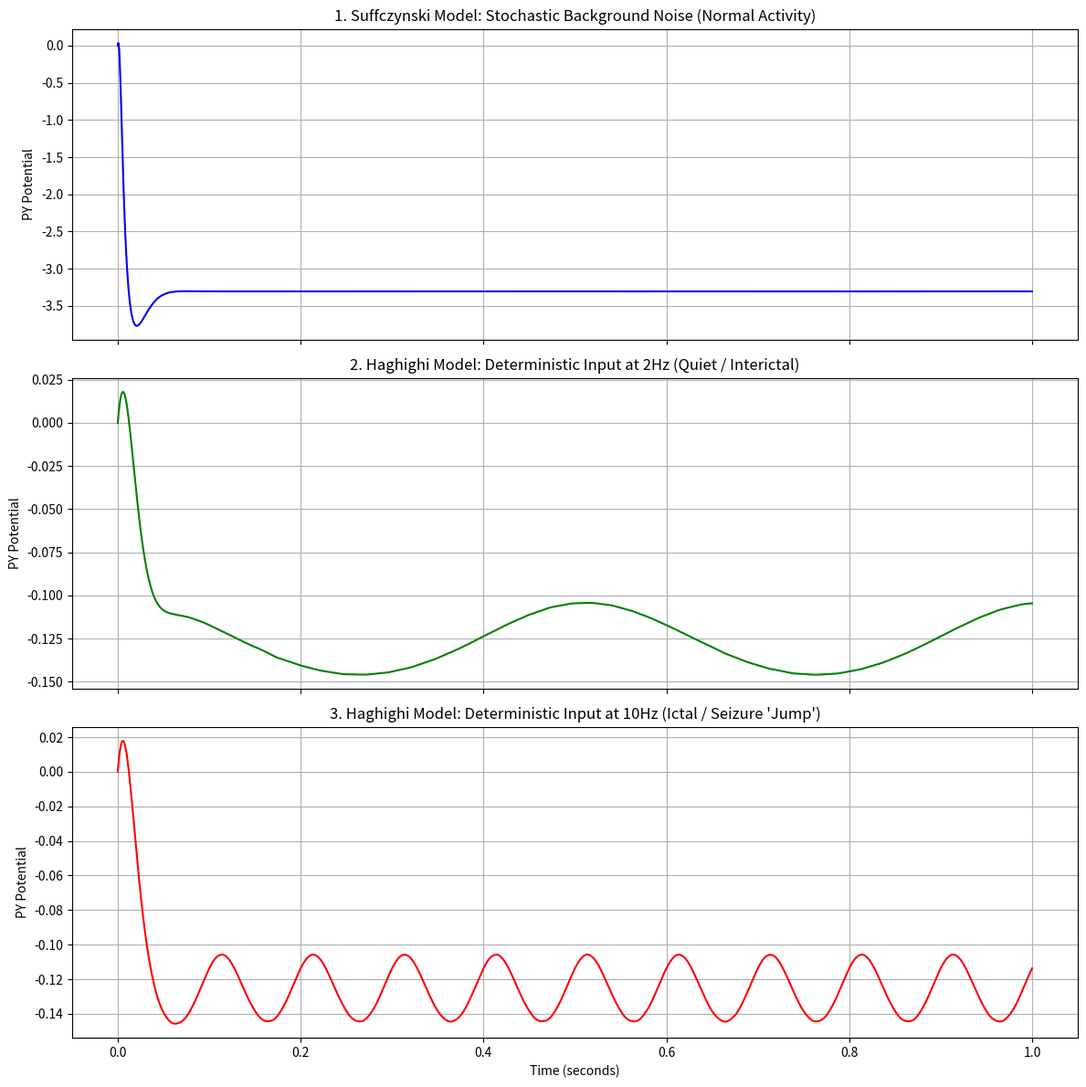

The matplotlib source for this figure:
import os
import numpy as np
import matplotlib.pyplot as plt
from scipy.integrate import solve_ivp

# =========================================================
# Model Constants
# =========================================================
tau = 0.01  # Time constant (seconds)

def sigmoid(V, gain=2.5):
    # Firing rate function. High gain represents the 'excitable' brain state
    return 1 / (1 + np.exp(-gain * (V - 2.0)))

# Weights representing the Thalamocortical Loop connectivity
# These settings allow for the 'Jump' to happen at the right frequency
W_loop = np.array([
    [0,  -25,  35,   0],  # PY
    [25,   0,   0,   0],  # IN
    [25,   0,   0,  -45], # TC
    [25,   0,  25,   0]   # RE
])

# =========================================================
# 1. Suffczynski Model (Random Noise)
# =========================================================
def suffczynski_ode(t, y):
    u_noise = 2.0 + 1.5 * np.random.normal() # Random input
    F = sigmoid(y, gain=1.0) # Normal lower gain
    dVdt = (-y + np.dot(W_loop, F)) / tau
    dVdt[2] += u_noise
    return dVdt

# =========================================================
# 2. Haghighi Model (Deterministic Sine Wave)
# =========================================================
def haghighi_ode(t, y, freq):
    # Deterministic Sine Wave Input (Eq. 8 in the paper)
    u_sine = 2.0 + 12.0 * np.cos(2 * np.pi * freq * t)

    F = sigmoid(y, gain=2.5) # High gain state
    dVdt = (-y + np.dot(W_loop, F)) / tau
    dVdt[2] += u_sine
    return dVdt

# =========================================================
# Run Simulations
# =========================================================
t_eval = np.linspace(0, 1.0, 2000)
y0 = np.zeros(4)

# A. Suffczynski: Background Noise
sol_suff = solve_ivp(suffczynski_ode, [0, 1.0], y0, t_eval=t_eval)

# B. Haghighi: Quiet State (Non-Resonant Frequency 2Hz)
sol_hagh_quiet = solve_ivp(lambda t, y: haghighi_ode(t, y, freq=2.0), [0, 1.0], y0, t_eval=t_eval)

# C. Haghighi: Seizure State (Resonant Frequency 10Hz)
sol_hagh_seiz = solve_ivp(lambda t, y: haghighi_ode(t, y, freq=10.0), [0, 1.0], y0, t_eval=t_eval)

# =========================================================
# Visualization
# =========================================================
fig, (ax1, ax2, ax3) = plt.subplots(3, 1, figsize=(12, 12), sharex=True)

# Plot 1: Suffczynski
ax1.plot(sol_suff.t, sol_suff.y[0], color='blue')
ax1.set_title("1. Suffczynski Model: Stochastic Background Noise (Normal Activity)")
ax1.set_ylabel("PY Potential")
ax1.grid(True)

# Plot 2: Haghighi Quiet
ax2.plot(sol_hagh_quiet.t, sol_hagh_quiet.y[0], color='green')
ax2.set_title("2. Haghighi Model: Deterministic Input at 2Hz (Quiet / Interictal)")
ax2.set_ylabel("PY Potential")
ax2.grid(True)

# Plot 3: Haghighi Seizure
ax3.plot(sol_hagh_seiz.t, sol_hagh_seiz.y[0], color='red')
ax3.set_title("3. Haghighi Model: Deterministic Input at 10Hz (Ictal / Seizure 'Jump')")
ax3.set_xlabel("Time (seconds)")
ax3.set_ylabel("PY Potential")
ax3.grid(True)

plt.tight_layout()
os.makedirs("graphs", exist_ok=True)
# Save before showing so the figure content is preserved in the file
plt.savefig("graphs/scurffzynkski.jpeg")
plt.show()
